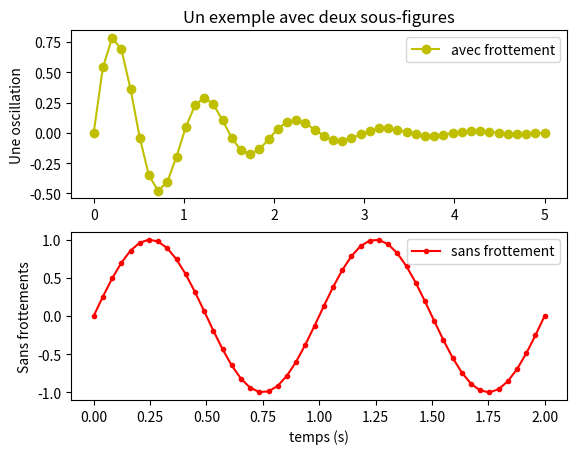

Write Python code to recreate this figure.
# Fichier subplot.py
import numpy as np
import matplotlib.pyplot as plt
x1 = np.linspace(0.0, 5.0)
x2 = np.linspace(0.0, 2.0)
y1 = np.sin(2 * np.pi * x1) * np.exp(-x1)
y2 = np.sin(2 * np.pi * x2)

plt.subplot(2, 1, 1)
plt.plot(x1, y1, 'yo-', label ='avec frottement')
plt.title('Un exemple avec deux sous-figures')
plt.ylabel('Une oscillation')
plt.legend()
plt.subplot(2, 1, 2)
plt.plot(x2, y2, 'r.-', label ='sans frottement')
plt.xlabel('temps (s)')
plt.ylabel('Sans frottements')
plt.legend()
plt.show()
